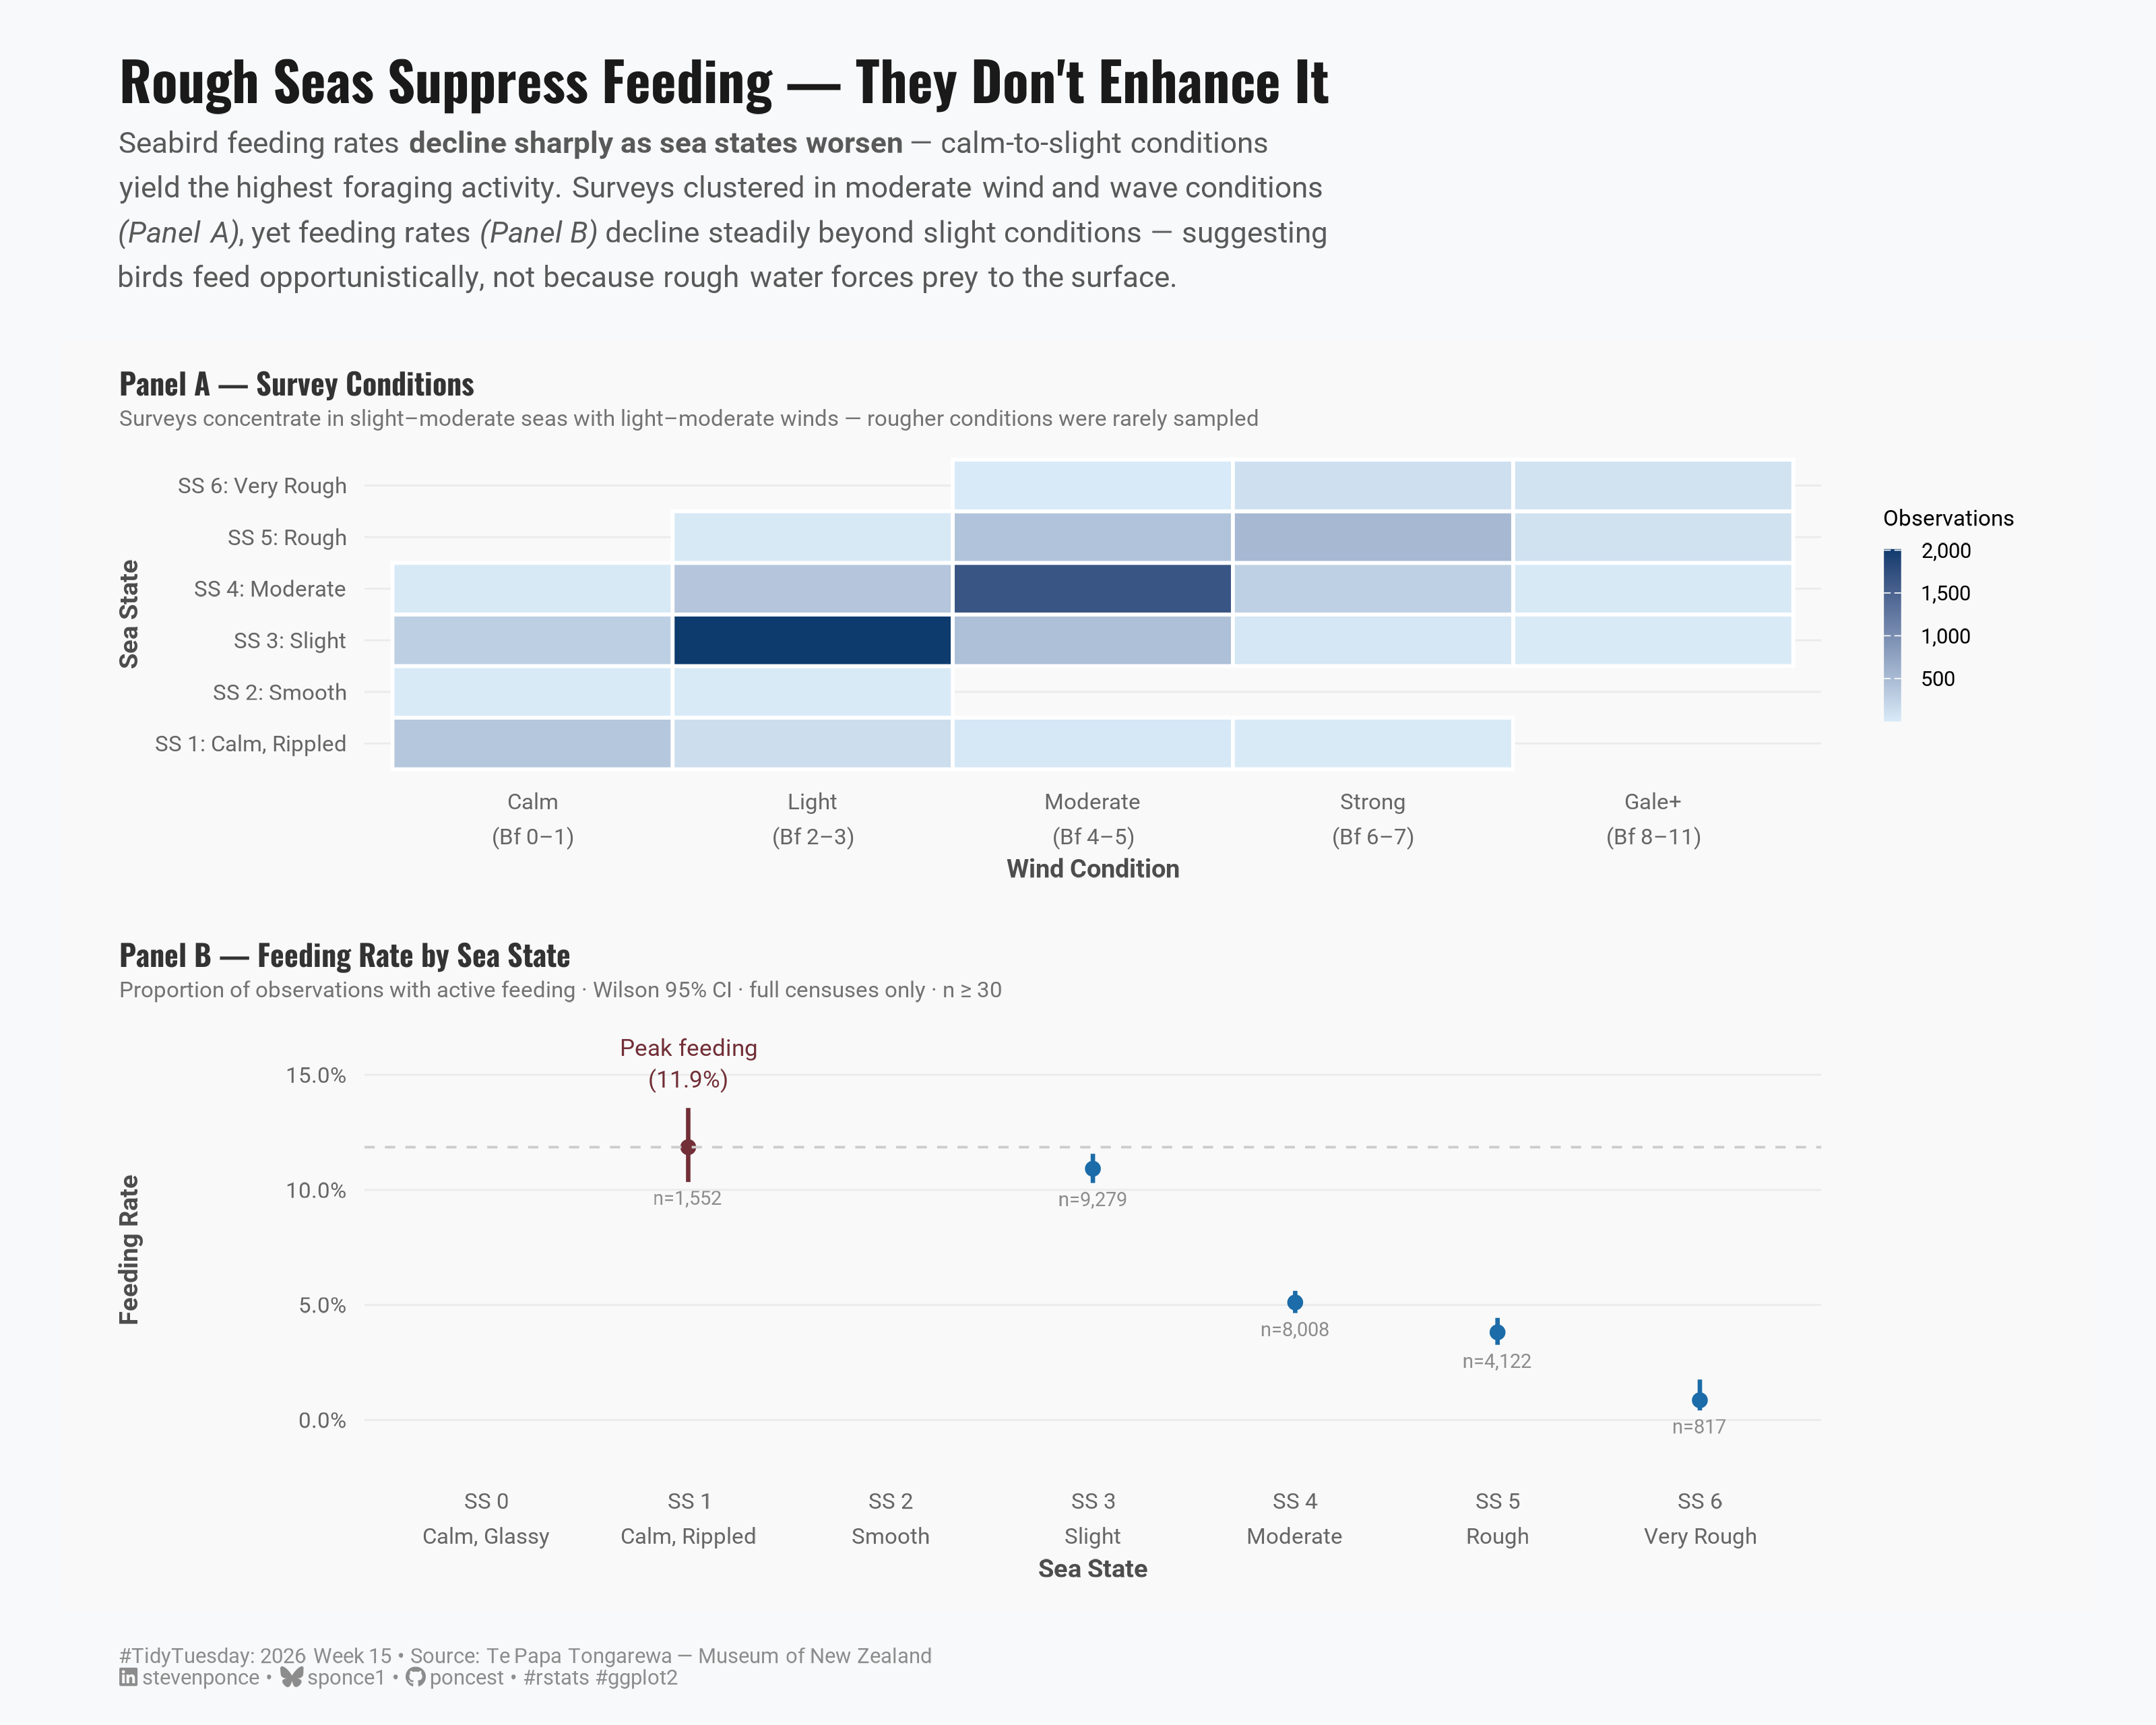

This chart was generated by the following R code:

## Challenge: #TidyTuesday 2026 week 15
## Data:      Bird Sightings at Sea
## Author:    Steven Ponce
## Date:      2026-04-11

## NOTE: This script uses custom helper functions for theming and formatting.
##       See "HELPER FUNCTIONS DOCUMENTATION" section at the end for details


# 1. LOAD PACKAGES & SETUP ----
if (!require("pacman")) install.packages("pacman")
pacman::p_load(
    tidyverse, ggtext, showtext, janitor, ggrepel,      
    scales, glue, skimr, patchwork, binom
)

### |- figure size ----
camcorder::gg_record(
    dir    = here::here("temp_plots"),
    device = "png",
    width  = 10,
    height = 8,
    units  = "in",
    dpi    = 320
)

# Source utility functions
source(here::here("R/utils/fonts.R"))
source(here::here("R/utils/social_icons.R"))
source(here::here("R/themes/base_theme.R"))
source(here::here("R/utils/snap.R"))


## 2. READ IN THE DATA ----
tt <- tidytuesdayR::tt_load(2026, week = 15)
beaufort_scale <- tt$beaufort_scale |> clean_names()
birds <- tt$birds |> clean_names()
sea_states <- tt$sea_states |> clean_names()
ships <- tt$ships |> clean_names()
rm(tt)


## 3. EXAMINING THE DATA ----
glimpse(beaufort_scale)
glimpse(birds)
glimpse(sea_states)
glimpse(ships)


## 4. TIDY DATA ----

# Join birds to ship conditions via record_id
# Filter sentinel count values (99999 = "over 100,000")
# Only use full 10-minute census records for comparability

bird_ship <- birds |>
    filter(!is.na(record_id)) |>
    inner_join(ships, by = "record_id") |>
    filter(
        census_method == "full",
        count < 99999,
        !is.na(sea_state_class),
        !is.na(wind_speed_class)
    )

### |- Panel A: Environmental Envelope ----
# Collapse 12 Beaufort classes into 5 meaningful bins for readability.

beaufort_bins <- tibble::tribble(
    ~wind_speed_class, ~wind_bin, ~wind_bin_order,
    0,  "Calm\n(Bf 0–1)",     1,
    1,  "Calm\n(Bf 0–1)",     1,
    2,  "Light\n(Bf 2–3)",    2,
    3,  "Light\n(Bf 2–3)",    2,
    4,  "Moderate\n(Bf 4–5)", 3,
    5,  "Moderate\n(Bf 4–5)", 3,
    6,  "Strong\n(Bf 6–7)",   4,
    7,  "Strong\n(Bf 6–7)",   4,
    8,  "Gale+\n(Bf 8–11)",   5,
    9,  "Gale+\n(Bf 8–11)",   5,
    10, "Gale+\n(Bf 8–11)",   5,
    11, "Gale+\n(Bf 8–11)",   5
)

envelope_data <- bird_ship |>
    distinct(record_id, wind_speed_class, sea_state_class) |>
    left_join(beaufort_bins, by = "wind_speed_class") |>
    left_join(
        sea_states |> select(sea_state_class, sea_state_description),
        by = "sea_state_class"
    ) |>
    count(wind_bin, wind_bin_order, sea_state_class, sea_state_description,
          name = "n_obs") |>
    mutate(
        wind_label = fct_reorder(wind_bin, wind_bin_order),
        sea_label  = glue("SS {sea_state_class}: {str_to_title(sea_state_description)}"),
        sea_label  = fct_reorder(sea_label, sea_state_class)
    )

### |- Panel B: Feeding Rate × Sea State ----
# For each sea state class: compute feeding rate with Wilson CI
# Feeding rate = proportion of bird observations where feeding = TRUE
# Restrict to sea states with >= 30 observations for reliability

feeding_rate_data <- bird_ship |>
    filter(!is.na(feeding)) |>
    group_by(sea_state_class) |>
    summarise(
        n_obs      = n(),
        n_feeding  = sum(feeding, na.rm = TRUE),
        .groups    = "drop"
    ) |>
    filter(n_obs >= 30) |>
    # Wilson confidence intervals (statistically appropriate for proportions)
    mutate(
        ci    = map2(n_feeding, n_obs, ~ binom.wilson(.x, .y)),
        rate  = map_dbl(ci, ~ .x$mean),
        lower = map_dbl(ci, ~ .x$lower),
        upper = map_dbl(ci, ~ .x$upper)
    ) |>
    left_join(
        sea_states |> select(sea_state_class, sea_state_description),
        by = "sea_state_class"
    ) |>
    # Complete sea states 0-6 after CI computation so ghost rows never hit binom.wilson.
    # Missing states join sea_states for labels, then bind cleanly as NA rows.
    (\(computed) {
        present <- unique(computed$sea_state_class)
        missing <- setdiff(0:6, present)
        if (length(missing) > 0) {
            ghost <- tibble::tibble(sea_state_class = missing) |>
                left_join(
                    sea_states |> select(sea_state_class, sea_state_description),
                    by = "sea_state_class"
                ) |>
                mutate(
                    n_obs = 0L, n_feeding = 0L,
                    ci = list(NULL), rate = NA_real_, lower = NA_real_, upper = NA_real_
                )
            dplyr::bind_rows(computed, ghost)
        } else {
            computed
        }
    })() |>
    mutate(
        sea_label = glue("SS {sea_state_class}\n{str_to_title(sea_state_description)}"),
        sea_label = fct_reorder(sea_label, sea_state_class),
        # na.rm = TRUE so ghost NA rows don't poison max()
        is_peak   = !is.na(rate) & rate == max(rate, na.rm = TRUE)
    )


## 5. VISUALIZATION ----

### |-  plot aesthetics ----
colors <- get_theme_colors(
    palette = list(
        "accent"   = "#1B6CA8",   
        "low"      = "#D9EAF7",  
        "high"     = "#0D3B6E",   
        "peak"     = "#722F37",   
        "gray"     = "gray75",
        "bg"       = "#F8F9FA"
    )
)

### |- titles and caption ----
title_text    <- str_glue("Rough Seas Suppress Feeding — They Don't Enhance It")

subtitle_text <- str_glue(
    "Seabird feeding rates **decline sharply as sea states worsen** — calm-to-slight conditions<br>",
    "yield the highest foraging activity. Surveys clustered in moderate wind and wave conditions<br>",
    "*(Panel A)*, yet feeding rates *(Panel B)* decline steadily beyond slight conditions — suggesting<br>",
    "birds feed opportunistically, not because rough water forces prey to the surface."
)

caption_text <- create_social_caption(
    tt_year = 2026,
    tt_week = 15,
    source_text = "Te Papa Tongarewa — Museum of New Zealand"
)

### |-  fonts ----
setup_fonts()
fonts <- get_font_families()

### |-  plot theme ----
base_theme <- create_base_theme(colors)

weekly_theme <- extend_weekly_theme(
    base_theme,
    theme(
        # Panel
        panel.grid.major.x = element_blank(),
        panel.grid.major.y = element_line(color = "gray92", linewidth = 0.3),
        panel.grid.minor   = element_blank(),
        
        # Axes
        axis.ticks = element_blank(),
        axis.text = element_text(family = fonts$text, size = 7.5, color = "gray40"),
        axis.title = element_text(family = fonts$text, size = 8.5, color = "gray30"),
        
        # Strip (for any facets)
        strip.text  = element_text(family = fonts$text, size = 8, face = "bold"),
        
        # Legend
        legend.position = "right",
        legend.title = element_text(family = fonts$text, size = 7.5),
        legend.text = element_text(family = fonts$text, size = 7),
        legend.key.size = unit(0.4, "cm")
    )
)

theme_set(weekly_theme)

### |-  Panel A: Environmental Envelope heatmap ----

p_envelope <- envelope_data |>
  ggplot(aes(x = wind_label, y = sea_label, fill = n_obs)) +
  # Geoms
  geom_tile(color = "white", linewidth = 0.6) +
  scale_fill_gradient(
    low = colors$palette$low,
    high = colors$palette$high,
    name = "Observations",
    labels = comma,
    guide = guide_colorbar(barwidth = 0.4, barheight = 4)
  ) +
  # Scales
  scale_x_discrete(position = "bottom") +
  # Labs
  labs(
    title = "Panel A — Survey Conditions",
    subtitle = "Surveys concentrate in slight–moderate seas with light–moderate winds — rougher conditions were rarely sampled",
    x = "Wind Condition",
    y  = "Sea State"
  ) +
  # Them
  theme(
    plot.title = element_text(
      family = fonts$title, size = 10, face = "bold", color = "gray20",
      margin = margin(b = 3)
    ),
    plot.subtitle = element_text(
      family = fonts$text, size = 7.5, color = "gray45",
      margin = margin(b = 8)
    ),
    axis.text.x = element_text(size = 7.5, lineheight = 1.3),
    axis.text.y = element_text(size = 7.5),
    panel.grid = element_blank()
  )

### |-  Panel B: Feeding Rate × Sea State ----

# Identify peak for annotation
peak_row <- feeding_rate_data |> filter(is_peak)

p_feeding <- feeding_rate_data |>
  ggplot(aes(x = sea_label, y = rate)) +

  # Geoms
  geom_pointrange(
    aes(ymin = lower, ymax = upper, color = is_peak),
    linewidth = 0.7,
    size = 0.2,
    show.legend = FALSE
  ) +
  geom_hline(
    yintercept = peak_row$rate,
    color      = "gray80",
    linewidth  = 0.4,
    linetype   = "dashed"
  ) +
  geom_text(
    aes(y = lower - 0.007, label = glue("n={comma(n_obs)}")),
    size = 2.3,
    color = "gray55",
    family = fonts$text
  ) +
  # Annotate
  annotate(
    "text",
    x = as.character(peak_row$sea_label),
    y = peak_row$upper + 0.009,
    label = glue("Peak feeding\n({percent(peak_row$rate, accuracy = 0.1)})"),
    size = 2.8,
    color = colors$palette$peak,
    family = fonts$text,
    lineheight = 1.1,
    vjust = 0
  ) +
  # Scales
  scale_y_continuous(
    labels = percent_format(accuracy = 0.1),
    expand = expansion(mult = c(0.14, 0.18))
  ) +
  scale_x_discrete(drop = FALSE) +
  scale_color_manual(
    values = c("FALSE" = colors$palette$accent, "TRUE" = colors$palette$peak)
  ) +
  # Labs
  labs(
    title = "Panel B — Feeding Rate by Sea State",
    subtitle = "Proportion of observations with active feeding · Wilson 95% CI · full censuses only · n ≥ 30",
    x = "Sea State",
    y = "Feeding Rate"
  ) +
  # Theme
  theme(
    plot.title = element_text(
      family = fonts$title, size = 10, face = "bold", color = "gray20",
      margin = margin(b = 3)
    ),
    plot.subtitle = element_text(
      family = fonts$text, size = 7.5, color = "gray45",
      margin = margin(b = 8)
    ),
    axis.text.x = element_text(size = 7.5, lineheight = 1.3),
    panel.grid.major.x = element_blank()
  )

### |-  Combined layout ----
combined_plot <- p_envelope / p_feeding +
  plot_layout(heights = c(1, 1.4)) +
  plot_annotation(
    title = title_text,
    subtitle = subtitle_text,
    caption = caption_text,
    theme = theme(
      plot.title = element_text(
        family = fonts$title,
        size = 18,
        face = "bold",
        color  = "gray10",
        lineheight = 1.1,
        margin = margin(b = 6)
      ),
      plot.subtitle = element_markdown(
        family = fonts$text,
        size = 10,
        color = "gray35",
        lineheight = 1.5,
        margin = margin(b = 16)
      ),
      plot.caption = element_markdown(
        family = fonts$text,
        size = 7,
        color = "gray55",
        hjust = 0,
        margin = margin(t = 12)
      ),
      plot.margin = margin(20, 20, 12, 20),
      plot.background = element_rect(fill = colors$palette$bg, color = NA),
      panel.background = element_rect(fill = colors$palette$bg, color = NA)
    )
  )

snap(combined_plot)


# 6. HELPER FUNCTIONS DOCUMENTATION ----

## ============================================================================ ##
##                     CUSTOM HELPER FUNCTIONS                                  ##
## ============================================================================ ##
#
# This analysis uses custom helper functions for consistent theming, fonts,
# and formatting across all my #TidyTuesday projects. The core analysis logic
# (data tidying and visualization) uses only standard tidyverse packages.
#
# -----------------------------------------------------------------------------
# FUNCTIONS USED IN THIS SCRIPT:
# -----------------------------------------------------------------------------
#
# 📂 R/utils/fonts.R
#    • setup_fonts()       - Initialize Google Fonts with showtext
#    • get_font_families() - Return standardized font family names
#
# 📂 R/utils/social_icons.R
#    • create_social_caption() - Generate formatted caption with social handles
#                                and #TidyTuesday attribution
#
# 📂 R/themes/base_theme.R
#    • create_base_theme()   - Create consistent base ggplot2 theme
#    • extend_weekly_theme() - Add weekly-specific theme customizations
#    • get_theme_colors()    - Get color palettes for highlight/text
#
# -----------------------------------------------------------------------------
# WHY CUSTOM FUNCTIONS?
# -----------------------------------------------------------------------------
# These utilities eliminate repetitive code and ensure visual consistency
# across 50+ weekly visualizations. Instead of copy-pasting 30+ lines of
# theme() code each week, I use create_base_theme() and extend as needed.
#
# -----------------------------------------------------------------------------
# VIEW SOURCE CODE:
# -----------------------------------------------------------------------------
# All helper functions are open source on GitHub:
# 🔗 https://github.com/poncest/tidytuesday/tree/main/R
#
# Main files:
#   • R/utils/fonts.R         - Font setup and management
#   • R/utils/social_icons.R  - Caption generation with icons
#   • R/themes/base_theme.R   - Reusable ggplot2 themes
#
# -----------------------------------------------------------------------------
# REPRODUCIBILITY:
# -----------------------------------------------------------------------------
# To run this script:
#
# Option 1 - Use the helper functions (recommended):
#   1. Clone the repo: https://github.com/poncest/tidytuesday/
#   2. Make sure the R/ directory structure is maintained
#   3. Run the script as-is
#
# Option 2 - Replace with standard code:
#   1. Replace setup_fonts() with your own font setup
#   2. Replace get_theme_colors() with manual color definitions
#   3. Replace create_base_theme() with theme_minimal() + theme()
#   4. Replace create_social_caption() with manual caption text
#
## ============================================================================ ##


# 7. SESSION INFO ----
sessioninfo::session_info(include_base = TRUE)

# ─ Session info ──────────────────────────────────────────────────────────
# setting  value
# version  R version 4.3.1 (2023-06-16 ucrt)
# os       Windows 11 x64 (build 26100)
# system   x86_64, mingw32
# ui       RStudio
# language (EN)
# collate  English_United States.utf8
# ctype    English_United States.utf8
# tz       America/New_York
# date     2026-04-11
# rstudio  2026.01.1+403 Apple Blossom (desktop)
# pandoc   NA
# 
# ─ Packages ──────────────────────────────────────────────────────────────
# ! package      * version  date (UTC) lib source
# base         * 4.3.1    2023-06-16 [?] local
# base64enc      0.1-6    2026-02-02 [1] CRAN (R 4.3.1)
# binom        * 1.1-1.1  2022-05-02 [1] CRAN (R 4.3.3)
# bit            4.6.0    2025-03-06 [1] CRAN (R 4.3.3)
# bit64          4.6.0-1  2025-01-16 [1] CRAN (R 4.3.3)
# camcorder      0.1.0    2022-10-03 [1] CRAN (R 4.3.3)
# cli            3.6.5    2025-04-23 [1] CRAN (R 4.3.1)
# commonmark     2.0.0    2025-07-07 [1] CRAN (R 4.3.1)
# P compiler       4.3.1    2023-06-16 [2] local
# crayon         1.5.3    2024-06-20 [1] CRAN (R 4.3.3)
# curl           7.0.0    2025-08-19 [1] CRAN (R 4.3.1)
# P datasets     * 4.3.1    2023-06-16 [2] local
# digest         0.6.39   2025-11-19 [1] CRAN (R 4.3.1)
# dplyr        * 1.2.0    2026-02-03 [1] CRAN (R 4.3.1)
# evaluate       1.0.5    2025-08-27 [1] CRAN (R 4.3.1)
# farver         2.1.2    2024-05-13 [1] CRAN (R 4.3.3)
# fastmap        1.2.0    2024-05-15 [1] CRAN (R 4.3.3)
# forcats      * 1.0.1    2025-09-25 [1] CRAN (R 4.3.1)
# generics       0.1.4    2025-05-09 [1] CRAN (R 4.3.1)
# ggplot2      * 4.0.2    2026-02-03 [1] CRAN (R 4.3.1)
# ggrepel      * 0.9.8    2026-03-17 [1] CRAN (R 4.3.1)
# ggtext       * 0.1.2    2022-09-16 [1] CRAN (R 4.3.3)
# gh             1.4.1    2024-03-28 [1] CRAN (R 4.3.3)
# gifski         1.32.0-2 2025-03-18 [1] CRAN (R 4.3.3)
# gitcreds       0.1.2    2022-09-08 [1] CRAN (R 4.3.3)
# glue         * 1.8.0    2024-09-30 [1] CRAN (R 4.3.3)
# P graphics     * 4.3.1    2023-06-16 [2] local
# P grDevices    * 4.3.1    2023-06-16 [2] local
# P grid           4.3.1    2023-06-16 [2] local
# gridtext       0.1.6    2026-02-19 [1] CRAN (R 4.3.1)
# gtable         0.3.6    2024-10-25 [1] CRAN (R 4.3.3)
# here         * 1.0.2    2025-09-15 [1] CRAN (R 4.3.1)
# hms            1.1.4    2025-10-17 [1] CRAN (R 4.3.1)
# htmltools      0.5.9    2025-12-04 [1] CRAN (R 4.3.1)
# httr2          1.2.2    2025-12-08 [1] CRAN (R 4.3.1)
# janitor      * 2.2.1    2024-12-22 [1] CRAN (R 4.3.3)
# jsonlite       2.0.0    2025-03-27 [1] CRAN (R 4.3.3)
# knitr          1.51     2025-12-20 [1] CRAN (R 4.3.1)
# labeling       0.4.3    2023-08-29 [1] CRAN (R 4.3.1)
# lifecycle      1.0.5    2026-01-08 [1] CRAN (R 4.3.1)
# litedown       0.9      2025-12-18 [1] CRAN (R 4.3.1)
# lubridate    * 1.9.5    2026-02-04 [1] CRAN (R 4.3.1)
# magick         2.8.6    2025-03-23 [1] CRAN (R 4.3.3)
# magrittr       2.0.3    2022-03-30 [1] CRAN (R 4.3.3)
# markdown       2.0      2025-03-23 [1] CRAN (R 4.3.3)
# P methods      * 4.3.1    2023-06-16 [2] local
# otel           0.2.0    2025-08-29 [1] CRAN (R 4.3.1)
# pacman       * 0.5.1    2019-03-11 [1] CRAN (R 4.3.3)
# P parallel       4.3.1    2023-06-16 [2] local
# patchwork    * 1.3.2    2025-08-25 [1] CRAN (R 4.3.1)
# pillar         1.11.1   2025-09-17 [1] CRAN (R 4.3.1)
# pkgconfig      2.0.3    2019-09-22 [1] CRAN (R 4.3.3)
# purrr        * 1.2.1    2026-01-09 [1] CRAN (R 4.3.1)
# R6             2.6.1    2025-02-15 [1] CRAN (R 4.3.3)
# ragg           1.5.0    2025-09-02 [1] CRAN (R 4.3.1)
# rappdirs       0.3.4    2026-01-17 [1] CRAN (R 4.3.1)
# RColorBrewer   1.1-3    2022-04-03 [1] CRAN (R 4.3.1)
# Rcpp           1.1.1    2026-01-10 [1] CRAN (R 4.3.1)
# readr        * 2.2.0    2026-02-19 [1] CRAN (R 4.3.1)
# repr           1.1.7    2024-03-22 [1] CRAN (R 4.3.3)
# rlang          1.1.7    2026-01-09 [1] CRAN (R 4.3.1)
# rprojroot      2.1.1    2025-08-26 [1] CRAN (R 4.3.1)
# rstudioapi     0.18.0   2026-01-16 [1] CRAN (R 4.3.1)
# rsvg           2.6.2    2025-03-23 [1] CRAN (R 4.3.3)
# S7             0.2.0    2024-11-07 [1] CRAN (R 4.3.3)
# scales       * 1.4.0    2025-04-24 [1] CRAN (R 4.3.1)
# sessioninfo    1.2.3    2025-02-05 [1] CRAN (R 4.3.3)
# showtext     * 0.9-7    2024-03-02 [1] CRAN (R 4.3.3)
# showtextdb   * 3.0      2020-06-04 [1] CRAN (R 4.3.3)
# skimr        * 2.2.2    2026-01-10 [1] CRAN (R 4.3.1)
# snakecase      0.11.1   2023-08-27 [1] CRAN (R 4.3.3)
# P stats        * 4.3.1    2023-06-16 [2] local
# stringi        1.8.7    2025-03-27 [1] CRAN (R 4.3.3)
# stringr      * 1.6.0    2025-11-04 [1] CRAN (R 4.3.1)
# svglite        2.1.3    2023-12-08 [1] CRAN (R 4.3.3)
# sysfonts     * 0.8.9    2024-03-02 [1] CRAN (R 4.3.3)
# systemfonts    1.3.2    2026-03-05 [1] CRAN (R 4.3.1)
# textshaping    1.0.4    2025-10-10 [1] CRAN (R 4.3.1)
# tibble       * 3.2.1    2023-03-20 [1] CRAN (R 4.3.3)
# tidyr        * 1.3.2    2025-12-19 [1] CRAN (R 4.3.1)
# tidyselect     1.2.1    2024-03-11 [1] CRAN (R 4.3.3)
# tidytuesdayR   1.2.1    2025-04-29 [1] CRAN (R 4.3.1)
# tidyverse    * 2.0.0    2023-02-22 [1] CRAN (R 4.3.3)
# timechange     0.4.0    2026-01-29 [1] CRAN (R 4.3.1)
# P tools          4.3.1    2023-06-16 [2] local
# tzdb           0.5.0    2025-03-15 [1] CRAN (R 4.3.3)
# P utils        * 4.3.1    2023-06-16 [2] local
# vctrs          0.7.1    2026-01-23 [1] CRAN (R 4.3.1)
# vroom          1.7.0    2026-01-27 [1] CRAN (R 4.3.1)
# withr          3.0.2    2024-10-28 [1] CRAN (R 4.3.3)
# xfun           0.56     2026-01-18 [1] CRAN (R 4.3.1)
# xml2           1.5.2    2026-01-17 [1] CRAN (R 4.3.1)
# 
# [1] C:/Users/poncest/AppData/Local/R/win-library/4.3
# [2] C:/Program Files/R/R-4.3.1/library
# 
# * ── Packages attached to the search path.
# P ── Loaded and on-disk path mismatch.
# 
# ─────────────────────────────────────────────────────────────────────────
